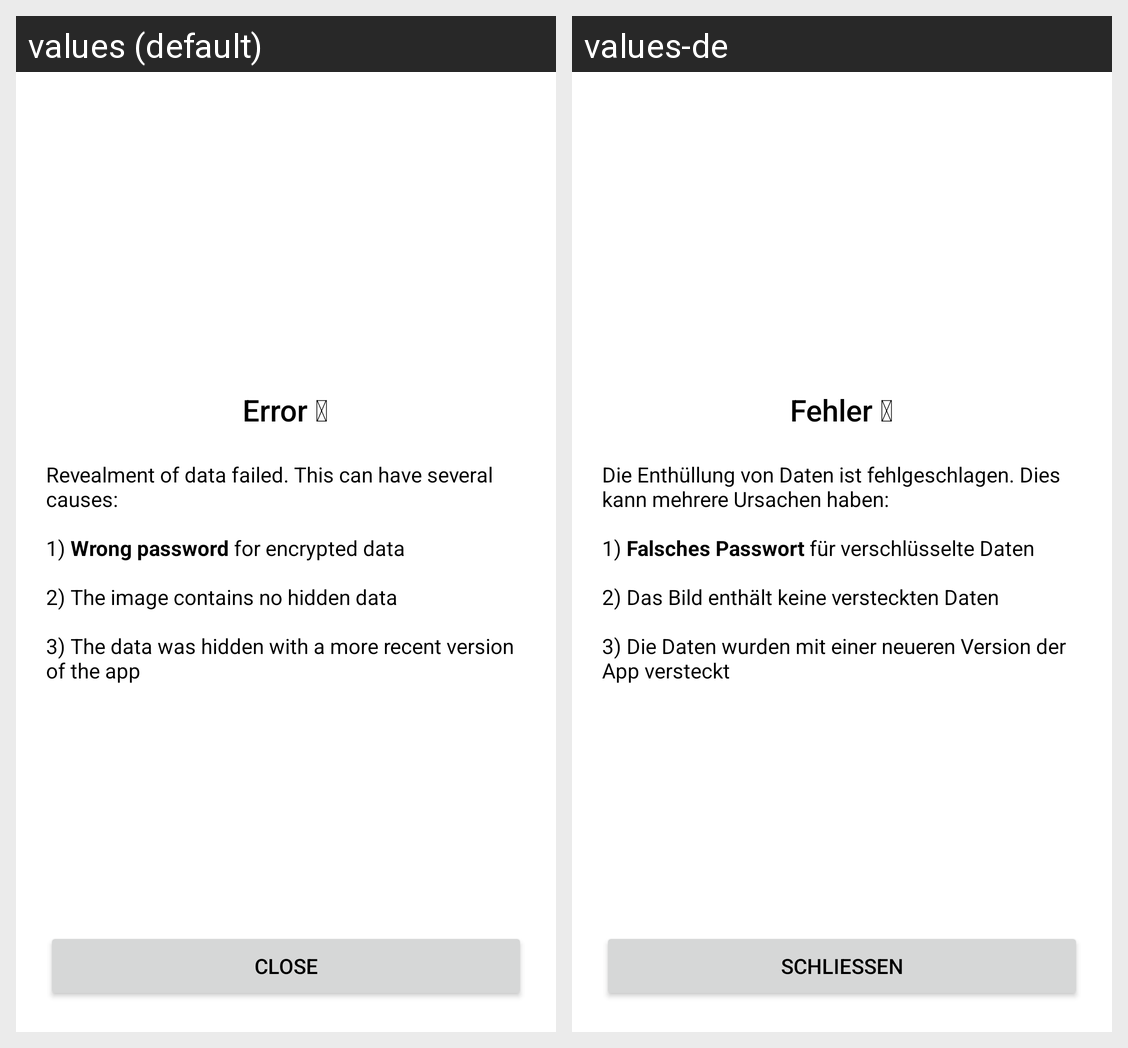

For this localized Android screen grid, give each drawn string resource with its value in every locale shown.
Android screen res/layout/progress_error_fragment.xml rendered under 2 locales, left to right: values (default), values-de. Device: Nexus 5 (rendered at 1080×1920; each locale shown at half size, 540×960, under a caption strip naming it); theme Theme.Steganofy.
Strings drawn on this screen, with the default value and each locale's value (text and hints the layout hard-codes, and strings that could not be matched under every locale, appear in the picture but are not listed):

reveal_failed
  values: Revealment of data failed. This can have several causes:
      
      1) Wrong password for encrypted data
      
      2) The image contains no hidden data
      
      3) The data was hidden with a more recent version of the app
  values-de: Die Enthüllung von Daten ist fehlgeschlagen. Dies kann mehrere Ursachen haben:
      
      1) Falsches Passwort für verschlüsselte Daten
      
      2) Das Bild enthält keine versteckten Daten
      
      3) Die Daten wurden mit einer neueren Version der App versteckt

close
  values: Close
  values-de: Schließen
